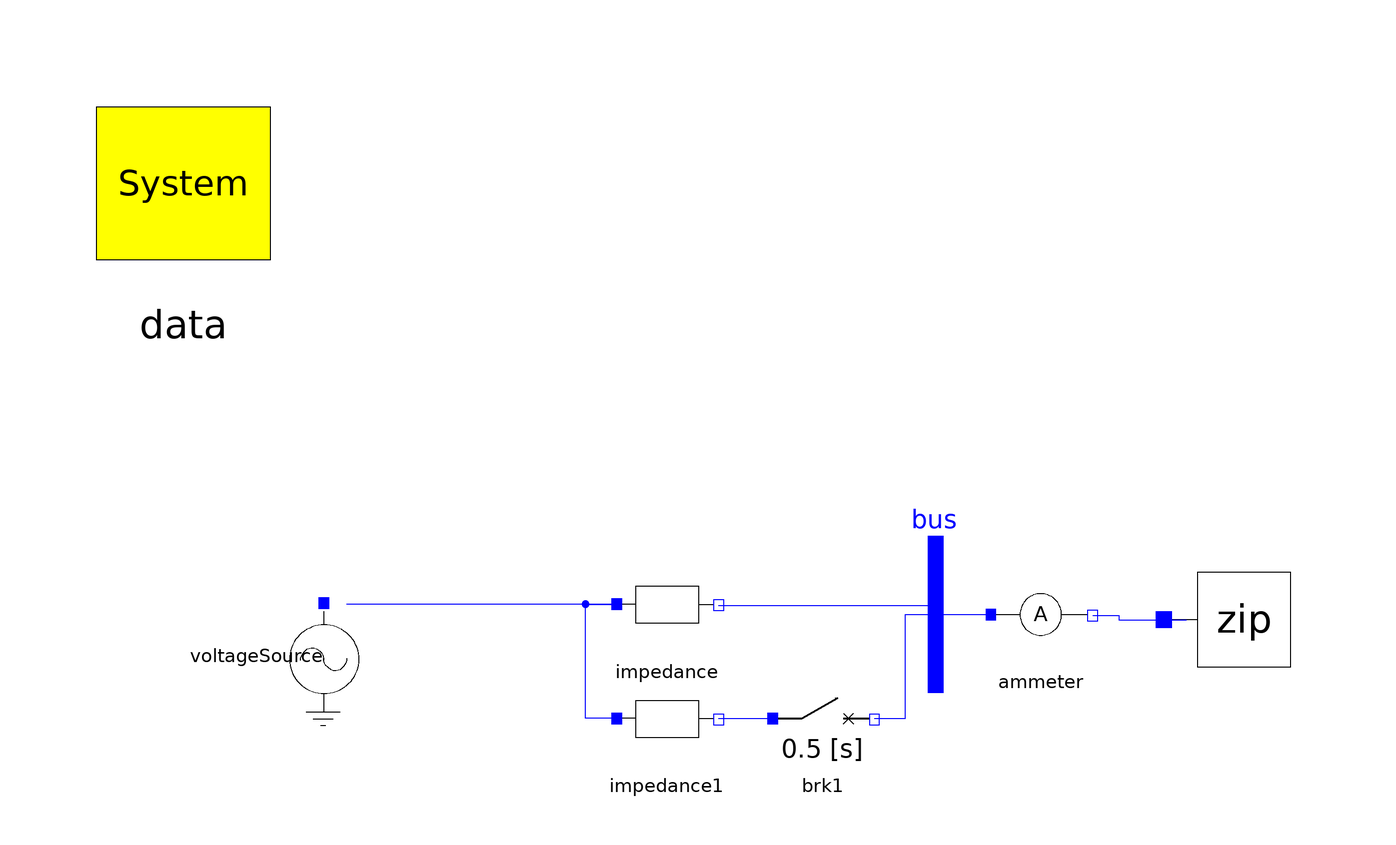

The component connection diagram of the Modelica model below, drawn from its own Placement and Line annotations.

model Test_Generic_Load_Default
        inner OmniPES.SystemData data(Sbase = 100, fb = 60) annotation(
          Placement(visible = true, transformation(origin = {-117, 81}, extent = {{-21, -21}, {21, 21}}, rotation = 0)));
        OmniPES.QuasiSteadyState.Loads.ZIPLoad zip(Pesp = 100., Qesp = 50.) annotation(
          Placement(visible = true, transformation(origin = {87, -3}, extent = {{-15, -15}, {15, 15}}, rotation = 0)));
        OmniPES.Circuit.Sources.VoltageSource voltageSource(magnitude = 1.09) annotation(
          Placement(visible = true, transformation(origin = {-90, -10}, extent = {{-10, -10}, {10, 10}}, rotation = -90)));
        OmniPES.Circuit.Basic.SeriesImpedance impedance(x = 0.30) annotation(
          Placement(visible = true, transformation(origin = {-24, 0}, extent = {{-10, -10}, {10, 10}}, rotation = 0)));
        OmniPES.Circuit.Interfaces.Bus bus annotation(
          Placement(visible = true, transformation(origin = {28, 0}, extent = {{-10, -10}, {10, 10}}, rotation = 0)));
        OmniPES.Circuit.Basic.SeriesImpedance impedance1(x = 0.30) annotation(
          Placement(visible = true, transformation(origin = {-24, -22}, extent = {{-10, -10}, {10, 10}}, rotation = 0)));
        OmniPES.Scopes.Ammeter ammeter annotation(
          Placement(visible = true, transformation(origin = {48, -2}, extent = {{-10, -10}, {10, 10}}, rotation = 0)));
        OmniPES.Circuit.Switches.TimedBreaker brk1(t_open = 0.5) annotation(
          Placement(visible = true, transformation(origin = {6, -22}, extent = {{-10, -10}, {10, 10}}, rotation = 0)));
      equation
        connect(impedance.p, voltageSource.p) annotation(
          Line(points = {{-33.6, 0}, {-85.6, 0}}, color = {0, 0, 255}));
        connect(impedance.n, bus.p) annotation(
          Line(points = {{-14, -0.2}, {28, -0.2}, {28, -2.2}}, color = {0, 0, 255}));
        connect(impedance1.p, impedance.p) annotation(
          Line(points = {{-33.6, -22}, {-39.6, -22}, {-39.6, 0}, {-33.6, 0}, {-33.6, 0}}, color = {0, 0, 255}));
        connect(bus.p, ammeter.p) annotation(
          Line(points = {{27.8, -2}, {37.8, -2}, {37.8, -2}, {37.8, -2}}, color = {0, 0, 255}));
        connect(ammeter.n, zip.p) annotation(
          Line(points = {{58, -2.2}, {63, -2.2}, {63, -3}, {76, -3}}, color = {0, 0, 255}));
        connect(impedance1.n, brk1.p) annotation(
          Line(points = {{-14, -22}, {-4, -22}}, color = {0, 0, 255}));
        connect(brk1.n, bus.p) annotation(
          Line(points = {{16, -22}, {22, -22}, {22, -2}, {28, -2}}, color = {0, 0, 255}));
      protected
        annotation(
          Diagram(coordinateSystem(extent = {{-150, -100}, {150, 100}})),
          Icon(coordinateSystem(extent = {{-150, -100}, {150, 100}})),
          experiment(StartTime = 0, StopTime = 3, Tolerance = 1e-6, Interval = 0.006));
      end Test_Generic_Load_Default;